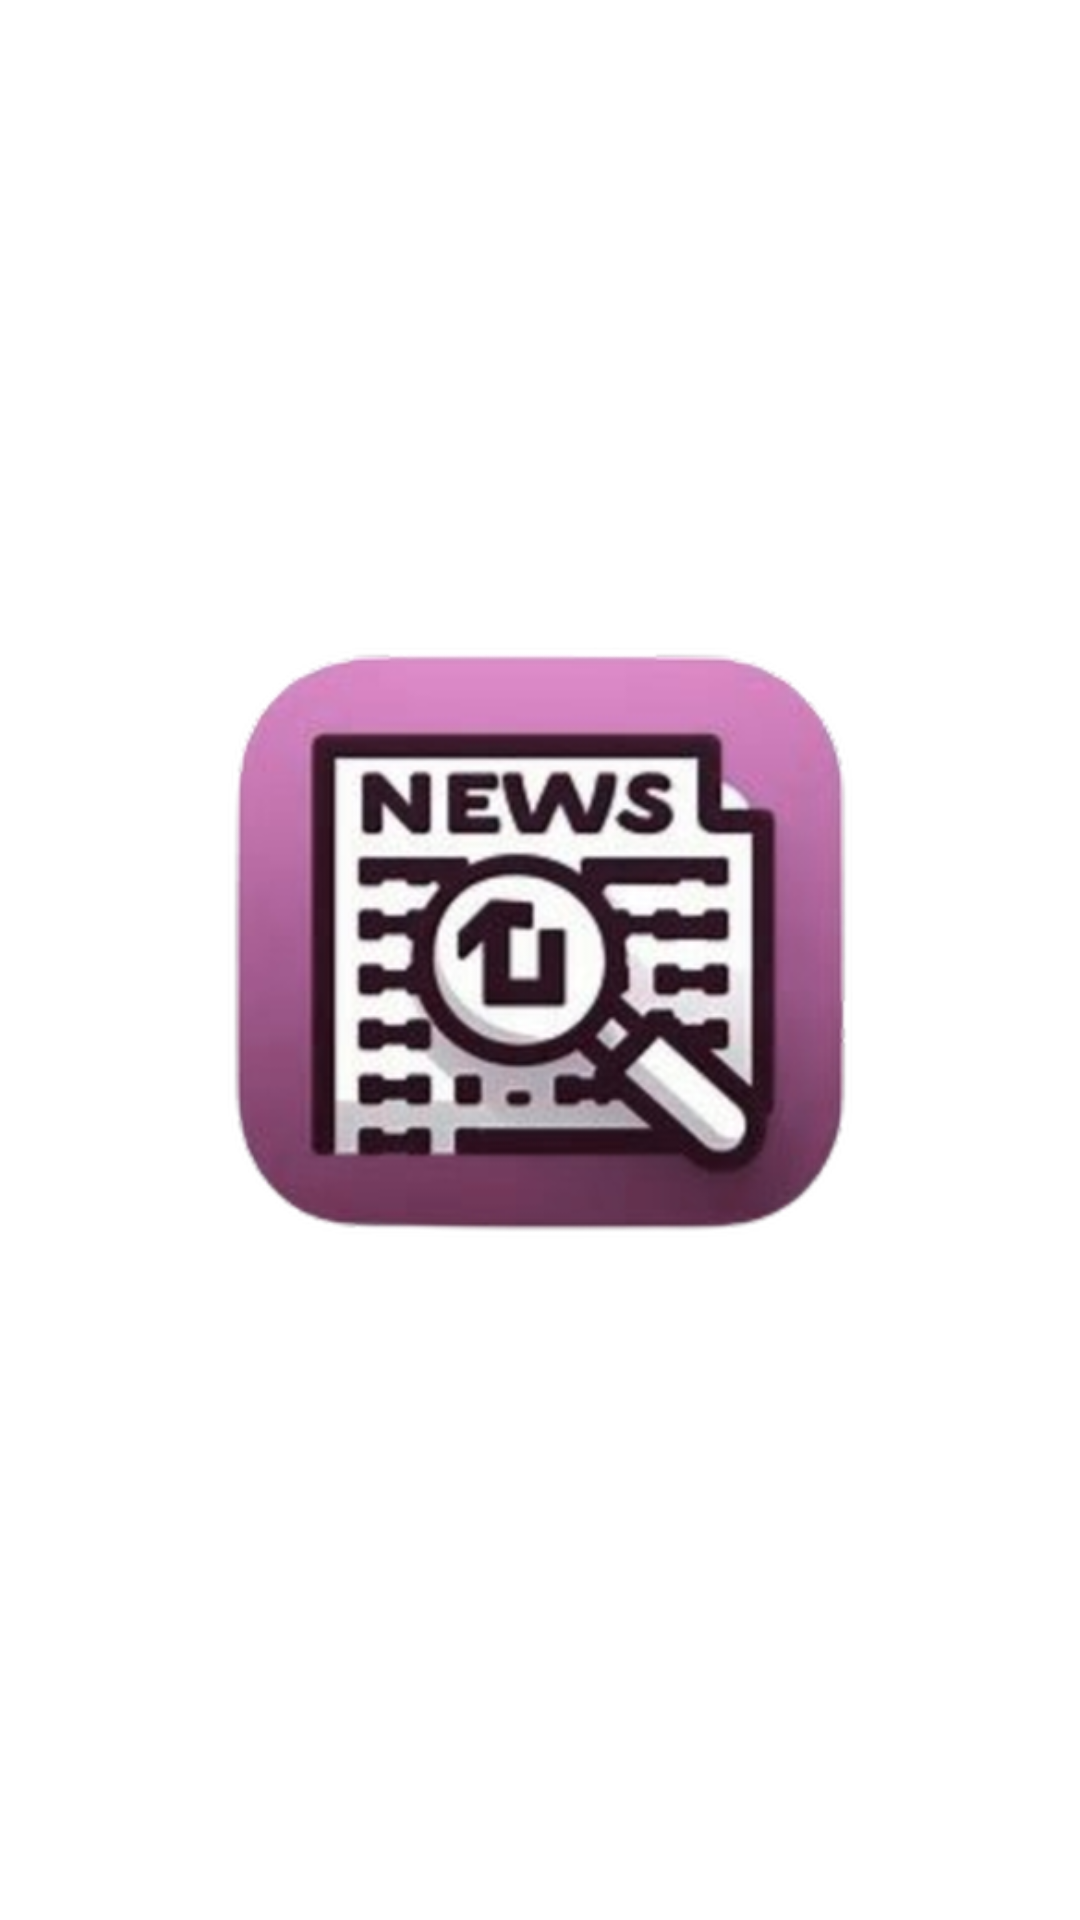

This screen was rendered from an Android layout file. Write that file and the resources it references.
<!-- AndroidManifest.xml: application theme Theme.NewsApp.Splash -->
<!-- res/layout/fragment_network_connection.xml -->
<?xml version="1.0" encoding="utf-8"?>
<androidx.constraintlayout.widget.ConstraintLayout
    xmlns:android="http://schemas.android.com/apk/res/android"
    xmlns:app="http://schemas.android.com/apk/res-auto"
    xmlns:tools="http://schemas.android.com/tools"
    android:layout_width="match_parent"
    android:layout_height="match_parent"
    tools:context=".ui.view.NetworkConnectionFragment">

    <ImageView
        android:layout_width="@dimen/huge_image_size"
        android:layout_height="@dimen/huge_image_size"
        android:src="@drawable/news_app_logo"
        app:layout_constraintBottom_toBottomOf="parent"
        app:layout_constraintEnd_toEndOf="parent"
        app:layout_constraintStart_toStartOf="parent"
        app:layout_constraintTop_toTopOf="parent" />

</androidx.constraintlayout.widget.ConstraintLayout>
<!-- resources referenced by this layout -->
<resources>
  <dimen name="huge_image_size">308dp</dimen>
  <!-- drawable news_app_logo: png bitmap (drawable, 163027 bytes) -->
  <style name="Theme.NewsApp.Splash" parent="Theme.SplashScreen">
          <item name="windowSplashScreenBackground">@color/white</item>
          <item name="windowSplashScreenAnimatedIcon">@mipmap/ic_launcher_foreground</item>
          <item name="postSplashScreenTheme">@style/Base.Theme.NewsApp</item>
      </style>
  <color name="white">#FFFFFFFF</color>
  <style name="Base.Theme.NewsApp" parent="Theme.Material3.DayNight.NoActionBar">
          
          <item name="android:textColor">@color/black</item>
          <item name="android:textColorPrimary">@color/white</item>
          <item name="android:textColorHint">@color/pink</item>
          
          <item name="colorPrimary">@color/dark_pink</item>
          <item name="colorPrimaryVariant">@color/pink</item>
          <item name="colorOnPrimary">@color/white</item>
          
          <item name="colorSecondary">@color/black</item>
          <item name="colorSecondaryVariant">@color/black</item>
          <item name="colorOnSecondary">@color/white</item>
          
          <item name="colorTertiary">#f4ecf3</item>
          <item name="colorOnTertiary">#30242c</item>
          
          <item name="android:statusBarColor">@color/white</item>
          <item name="android:windowLightStatusBar">true</item>
          
          <item name="android:navigationBarColor">@color/white</item>
          <item name="android:windowLightNavigationBar">true</item>
          
          <item name="android:colorControlActivated">@color/dark</item>
          <item name="android:colorBackground">@color/white</item>
          <item name="android:itemBackground">@color/white</item>
      </style>
  <color name="black">#FF000000</color>
  <color name="pink">#EDB3E8</color>
  <color name="dark_pink">#7E4E7C</color>
  <color name="dark">#4D444B</color>
</resources>
